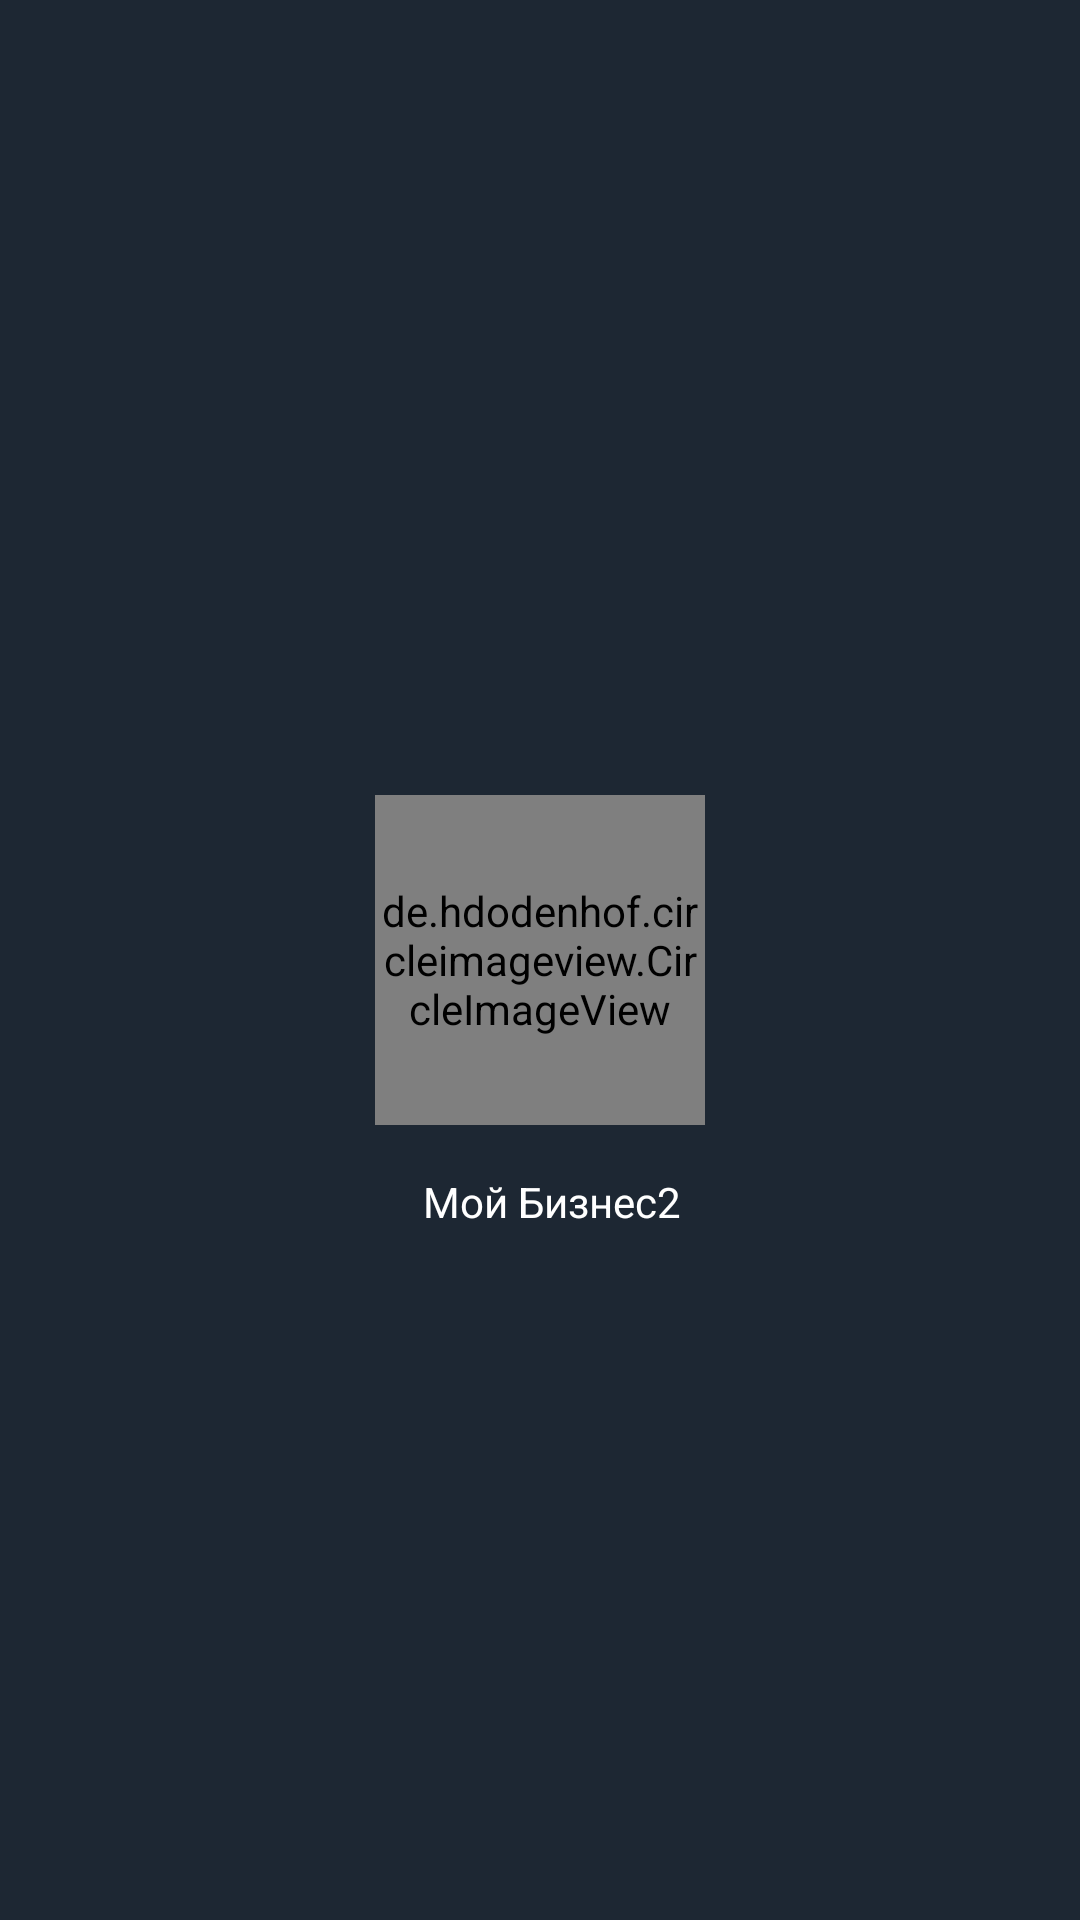

Layout XML and referenced resources for this Android screen:
<!-- AndroidManifest.xml: application theme AppTheme.NoActionBar -->
<!-- res/layout/drawer_header.xml -->
<?xml version="1.0" encoding="utf-8"?>
<RelativeLayout xmlns:android="http://schemas.android.com/apk/res/android"
    android:layout_width="wrap_content"
    android:layout_height="200dp"
    android:background="@color/colorBackNav"
    android:orientation="vertical"
    android:padding="8dp">


    <de.hdodenhof.circleimageview.CircleImageView
        android:id="@+id/profilePicture"
        android:layout_width="110dp"
        android:layout_height="110dp"
        android:layout_centerInParent="true"
        android:layout_marginStart="32dp"
        android:src="@drawable/logo" />

    <TextView
        android:id="@+id/textViewUserName"
        android:layout_width="match_parent"
        android:layout_height="wrap_content"
        android:layout_below="@+id/profilePicture"
        android:layout_marginStart="24dp"
        android:layout_marginTop="16dp"
        android:layout_marginEnd="16dp"
        android:text="@string/app_name"
        android:textAlignment="center"
        android:textAppearance="@style/TextAppearance.AppCompat.Small" />


</RelativeLayout>
<!-- resources referenced by this layout -->
<resources>
  <color name="colorBackNav">#1d2733</color>
  <string name="app_name">Мой Бизнес2</string>
  <style name="AppTheme.NoActionBar">
          <item name="windowActionBar">false</item>
          <item name="windowNoTitle">true</item>
          <item name="colorPrimary">@color/colorBackToolbar</item>
          <item name="colorPrimaryDark">@color/backgroundColr</item>
          <item name="colorAccent">@color/colorAccent</item>
          <item name="android:textColor">#fff</item>
          <item name="backgroundColor">#293951</item>
          <item name="android:statusBarColor">#1a222d</item>
      </style>
  <color name="colorBackToolbar">#222e3c</color>
  <color name="backgroundColr">#293951</color>
  <color name="colorAccent">#2BFA24</color>
</resources>
